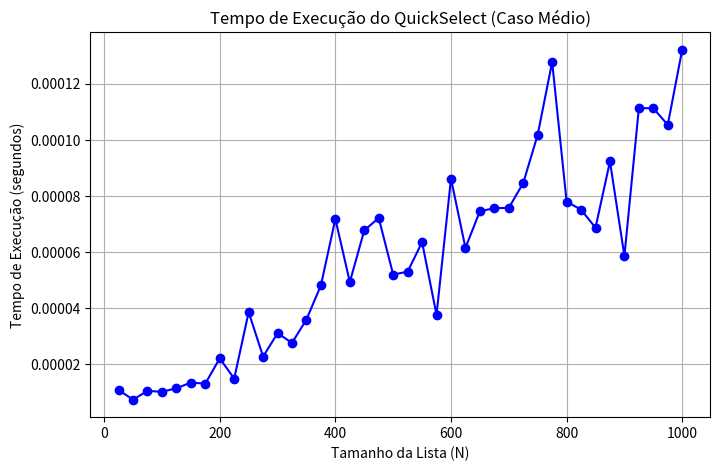

Recreate this plot in Python.
import random
import time
import matplotlib.pyplot as plt

def particao(lista, esq, dir):
    # Escolhe o último elemento como pivô
    pivo = lista[dir]
    i = esq - 1
    
    #Percorre a lista jogando os menores ou iguais ao pivo para esquerda
    for j in range(esq, dir):
        if lista[j] <= pivo:
            i += 1
            lista[i], lista[j] = lista[j], lista[i]
    #Ajusta o pivo
    lista[i + 1], lista[dir] = lista[dir], lista[i + 1]
    return i + 1

def quick_select(lista, esq, dir, k):
    if esq <= dir:
        pivo_index = particao(lista, esq, dir)
        
        #Faz a comparação do índice do pivô com k para decidir qual lado da partição processar
        if pivo_index == k:
            return lista[pivo_index]
        elif pivo_index > k:
            return quick_select(lista, esq, pivo_index - 1, k)
        else:
            return quick_select(lista, pivo_index + 1, dir, k)

listas_aleatorias = [
    random.choices(range(1, 10001), k=t) 
    for t in range(25, 1025, 25)
]

tempos = []
tamanhos = []

for lista in listas_aleatorias:
    tamanho=len(lista)
    k = tamanho // 2 
    tamanhos.append(tamanho)

    inicio = time.perf_counter()
    
    resultado = quick_select(lista, 0, tamanho - 1, k)
    
    fim = time.perf_counter()
    
    tempo_total = fim - inicio
    tempos.append(tempo_total)
    
    print(f"{tamanhos[-1]:<20} | {tempos[-1]:.6f}")

plt.figure(figsize=(8, 5))
plt.plot(tamanhos, tempos, marker='o', linestyle='-', color='b')
plt.title("Tempo de Execução do QuickSelect (Caso Médio)")
plt.xlabel("Tamanho da Lista (N)")
plt.ylabel("Tempo de Execução (segundos)")
plt.grid(True)
plt.show()
